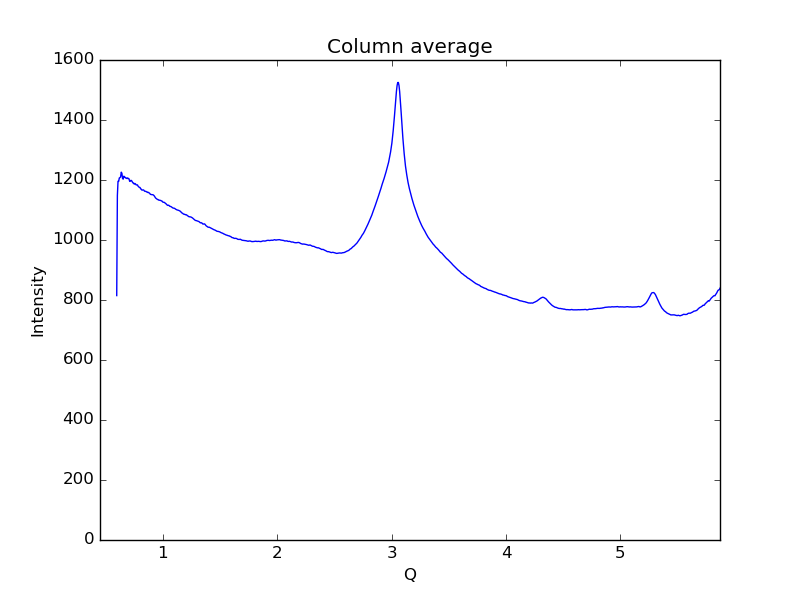

The table this chart was drawn from, first rows:
0.59621693822088684, 814.709
0.6019, 1148
0.6075, 1196
0.6132, 1195
0.6189, 1207
0.6245, 1208
0.6302, 1210
0.6358, 1226
0.6415, 1222
0.6472, 1205
0.6528, 1203
0.6585, 1213
0.6641, 1210
0.6698, 1209
0.6755, 1206
0.6811, 1206
0.6868, 1205
0.6924, 1207
0.6981, 1205
0.7038, 1204
0.7094, 1195
0.7151, 1196
0.7207, 1199
0.7264, 1198
0.7321, 1194
0.7377, 1190
0.7434, 1190
0.749, 1186
0.7547, 1188
0.7603, 1187
0.766, 1184
0.7717, 1184
0.7773, 1184
0.783, 1179
0.7886, 1177
0.7943, 1175
0.8, 1175
0.8056, 1170
0.8113, 1169
0.8169, 1166
0.8226, 1167
0.8283, 1167
0.8339, 1166
0.8396, 1163
0.8452, 1162
0.8509, 1162
0.8566, 1160
0.8622, 1160
0.8679, 1158
0.8735, 1159
0.8792, 1157
0.8849, 1155
0.8905, 1152
0.8962, 1152
0.9018, 1151
0.9075, 1151
0.9132, 1151
0.9188, 1149
0.9245, 1147
0.9301, 1143
0.9358, 1140
... 939 more rows
